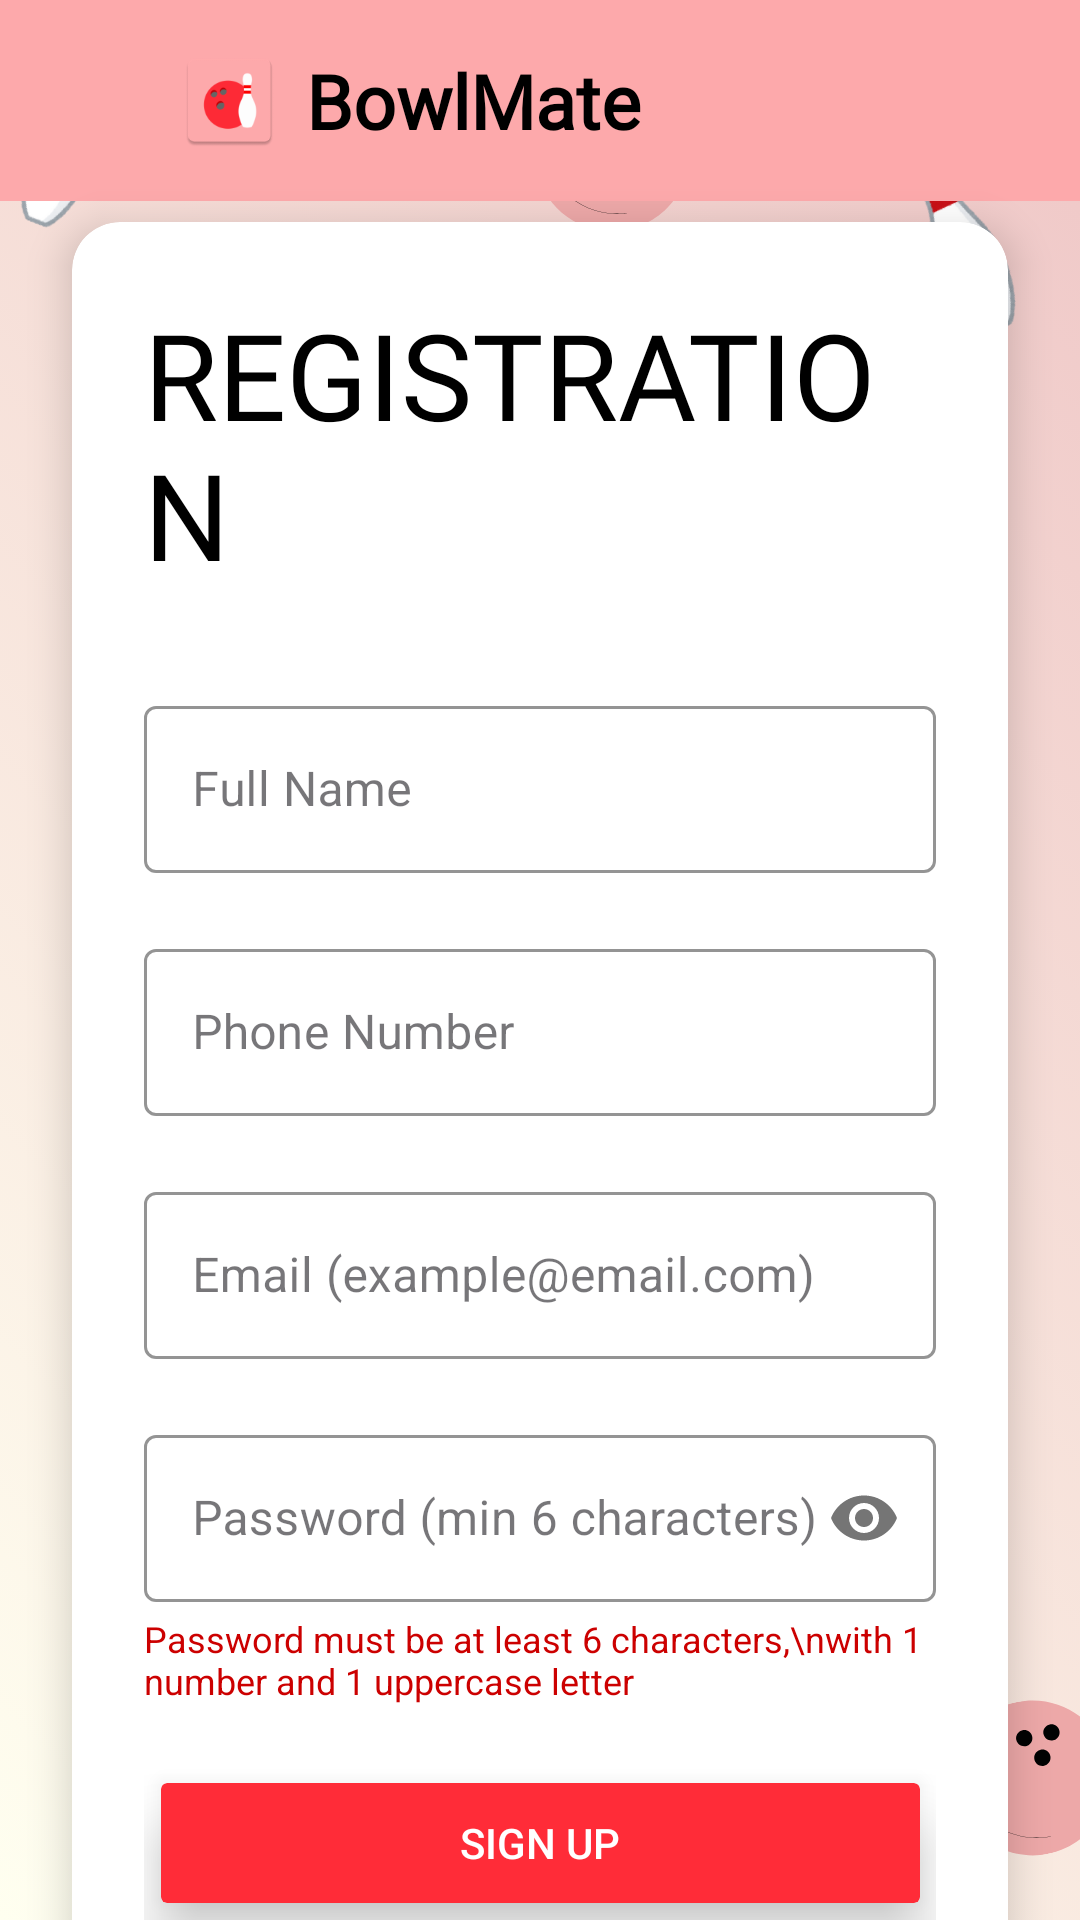

The Android layout XML behind this screen, and the referenced resources:
<!-- AndroidManifest.xml: application theme Theme.BowlMate -->
<!-- res/layout/activity_register.xml -->
<?xml version="1.0" encoding="utf-8"?>
<androidx.constraintlayout.widget.ConstraintLayout xmlns:android="http://schemas.android.com/apk/res/android"
    xmlns:app="http://schemas.android.com/apk/res-auto"
    xmlns:tools="http://schemas.android.com/tools"
    android:id="@+id/main"
    android:layout_width="match_parent"
    android:layout_height="match_parent"
    tools:context=".RegisterActivity">

    <ImageView
        android:id="@+id/background_image"
        android:layout_width="match_parent"
        android:layout_height="match_parent"
        android:scaleType="centerCrop"
        android:src="@drawable/backgroundauthentication"
        app:layout_constraintBottom_toBottomOf="parent"
        app:layout_constraintEnd_toEndOf="parent"
        app:layout_constraintStart_toStartOf="parent"
        app:layout_constraintTop_toTopOf="parent" />

    <include
        android:id="@+id/header"
        layout="@layout/header"
        android:layout_width="match_parent"
        android:layout_height="wrap_content"
        app:layout_constraintTop_toTopOf="parent" />

    <androidx.cardview.widget.CardView
        android:layout_width="0dp"
        android:layout_height="wrap_content"
        android:layout_marginStart="24dp"
        android:layout_marginEnd="24dp"
        android:layout_marginTop="32dp"
        app:cardCornerRadius="16dp"
        app:cardElevation="8dp"
        app:cardBackgroundColor="@android:color/white"
        app:layout_constraintTop_toBottomOf="@id/header"
        app:layout_constraintStart_toStartOf="parent"
        app:layout_constraintEnd_toEndOf="parent"
        app:layout_constraintVertical_bias="0.3"
        app:layout_constraintBottom_toBottomOf="parent">

        <androidx.constraintlayout.widget.ConstraintLayout
            android:layout_width="match_parent"
            android:layout_height="wrap_content"
            android:padding="24dp">

            <TextView
                android:id="@+id/textView"
                android:layout_width="wrap_content"
                android:layout_height="wrap_content"
                android:fontFamily="@font/alkatra_bold"
                android:text="REGISTRATION"
                android:textColor="@color/black"
                android:textSize="40sp"
                app:layout_constraintEnd_toEndOf="parent"
                app:layout_constraintStart_toStartOf="parent"
                app:layout_constraintTop_toTopOf="parent" />

            <com.google.android.material.textfield.TextInputLayout
                android:id="@+id/nameLayout"
                style="@style/Widget.MaterialComponents.TextInputLayout.OutlinedBox"
                android:layout_width="0dp"
                android:layout_height="wrap_content"
                android:layout_marginTop="32dp"
                app:boxBackgroundMode="outline"
                app:boxStrokeColor="#FF2C38"
                app:hintTextColor="#FF2C38"
                app:layout_constraintTop_toBottomOf="@id/textView"
                app:layout_constraintStart_toStartOf="parent"
                app:layout_constraintEnd_toEndOf="parent">

                <com.google.android.material.textfield.TextInputEditText
                    android:id="@+id/editTextName"
                    android:layout_width="match_parent"
                    android:layout_height="wrap_content"
                    android:hint="Full Name"
                    android:textColor="@color/black"
                    android:textCursorDrawable="@null" />
            </com.google.android.material.textfield.TextInputLayout>

            <com.google.android.material.textfield.TextInputLayout
                android:id="@+id/phoneLayout"
                style="@style/Widget.MaterialComponents.TextInputLayout.OutlinedBox"
                android:layout_width="0dp"
                android:layout_height="wrap_content"
                android:layout_marginTop="20dp"
                app:boxBackgroundMode="outline"
                app:boxStrokeColor="#FF2C38"
                app:hintTextColor="#FF2C38"
                app:layout_constraintTop_toBottomOf="@id/nameLayout"
                app:layout_constraintStart_toStartOf="parent"
                app:layout_constraintEnd_toEndOf="parent">

                <com.google.android.material.textfield.TextInputEditText
                    android:id="@+id/editTextPhone"
                    android:layout_width="match_parent"
                    android:layout_height="wrap_content"
                    android:hint="Phone Number"
                    android:inputType="phone"
                    android:textColor="@color/black"
                    android:textCursorDrawable="@null" />
            </com.google.android.material.textfield.TextInputLayout>

            <com.google.android.material.textfield.TextInputLayout
                android:id="@+id/email"
                style="@style/Widget.MaterialComponents.TextInputLayout.OutlinedBox"
                android:layout_width="0dp"
                android:layout_height="wrap_content"
                android:layout_marginTop="20dp"
                app:boxBackgroundMode="outline"
                app:boxStrokeColor="#FF2C38"
                app:hintTextColor="#FF2C38"
                app:layout_constraintTop_toBottomOf="@id/phoneLayout"
                app:layout_constraintStart_toStartOf="parent"
                app:layout_constraintEnd_toEndOf="parent">

                <com.google.android.material.textfield.TextInputEditText
                    android:id="@+id/editText"
                    android:layout_width="match_parent"
                    android:layout_height="wrap_content"
                    android:hint="Email (example@email.com)"
                    android:inputType="textEmailAddress"
                    android:textColor="@color/black"
                    android:textCursorDrawable="@null" />
            </com.google.android.material.textfield.TextInputLayout>

            <com.google.android.material.textfield.TextInputLayout
                android:id="@+id/password"
                style="@style/Widget.MaterialComponents.TextInputLayout.OutlinedBox"
                android:layout_width="0dp"
                android:layout_height="wrap_content"
                android:layout_marginTop="20dp"
                app:boxBackgroundMode="outline"
                app:passwordToggleEnabled="true"
                app:boxStrokeColor="#FF2C38"
                app:hintTextColor="#FF2C38"
                app:layout_constraintTop_toBottomOf="@id/email"
                app:layout_constraintStart_toStartOf="parent"
                app:layout_constraintEnd_toEndOf="parent">

                <com.google.android.material.textfield.TextInputEditText
                    android:id="@+id/editText2"
                    android:layout_width="match_parent"
                    android:layout_height="wrap_content"
                    android:hint="Password (min 6 characters)"
                    android:inputType="textPassword"
                    android:textColor="@color/black"
                    android:textCursorDrawable="@null" />
            </com.google.android.material.textfield.TextInputLayout>

            <TextView
                android:id="@+id/password_requirement"
                android:layout_width="0dp"
                android:layout_height="wrap_content"
                android:layout_marginTop="4dp"
                android:text="Password must be at least 6 characters,\nwith 1 number and 1 uppercase letter"
                android:textColor="@android:color/holo_red_dark"
                android:textSize="12sp"
                app:layout_constraintTop_toBottomOf="@id/password"
                app:layout_constraintStart_toStartOf="parent"
                app:layout_constraintEnd_toEndOf="parent" />

            <Button
                android:id="@+id/button3"
                android:layout_width="261dp"
                android:layout_height="52dp"
                android:layout_marginTop="20dp"
                android:backgroundTint="#FF2C38"
                android:onClick="createUser"
                android:text="Sign Up"
                android:textColor="#ffffff"
                android:elevation="8dp"
                android:translationZ="4dp"
                android:outlineProvider="background"
                android:stateListAnimator="@null"
                android:padding="10dp"
                android:clipToOutline="true"
                app:layout_constraintTop_toBottomOf="@id/password_requirement"
                app:layout_constraintStart_toStartOf="parent"
                app:layout_constraintEnd_toEndOf="parent"
                app:layout_constraintHorizontal_bias="0.5" />

            <TextView
                android:id="@+id/textView7"
                android:layout_width="wrap_content"
                android:layout_height="wrap_content"
                android:text="Already have an account? Login here"
                android:textColor="@android:color/holo_blue_dark"
                android:layout_marginTop="16dp"
                android:clickable="true"
                android:focusable="true"
                app:layout_constraintTop_toBottomOf="@id/button3"
                app:layout_constraintStart_toStartOf="parent"
                app:layout_constraintEnd_toEndOf="parent" />

        </androidx.constraintlayout.widget.ConstraintLayout>
    </androidx.cardview.widget.CardView>
</androidx.constraintlayout.widget.ConstraintLayout>
<!-- res/layout/header.xml (included above) -->
<?xml version="1.0" encoding="utf-8"?>
<androidx.constraintlayout.widget.ConstraintLayout xmlns:android="http://schemas.android.com/apk/res/android"
    xmlns:app="http://schemas.android.com/apk/res-auto"
    android:layout_width="match_parent"
    android:layout_height="wrap_content"
    android:padding="16dp"
    android:background="#FDA9AB">

    <LinearLayout
        android:id="@+id/title_container"
        android:layout_width="0dp"
        android:layout_height="wrap_content"
        android:orientation="horizontal"
        android:gravity="center_vertical"
        app:layout_constraintStart_toStartOf="parent"
        app:layout_constraintEnd_toStartOf="@+id/info_button"
        app:layout_constraintTop_toTopOf="parent"
        app:layout_constraintBottom_toBottomOf="parent">

        <ImageButton
            android:id="@+id/back_button"
            android:layout_width="35dp"
            android:layout_height="35dp"
            android:layout_marginEnd="8dp"
            android:background="@android:color/transparent"
            android:src="@drawable/baseline_arrow_back_ios_new_24"
            android:contentDescription="Back Button" />

        <ImageView
            android:id="@+id/app_icon"
            android:layout_width="35dp"
            android:layout_height="35dp"
            android:layout_marginEnd="8dp"
            android:src="@mipmap/ic_launcher"
            android:contentDescription="App Icon" />

        <TextView
            android:id="@+id/header_title"
            android:layout_width="wrap_content"
            android:layout_height="wrap_content"
            android:fontFamily="@font/allan_bold"
            android:text="BowlMate"
            android:textColor="#000000"
            android:textSize="25sp"
            android:textStyle="bold" />
    </LinearLayout>

    <ImageButton
        android:id="@+id/info_button"
        android:layout_width="35dp"
        android:layout_height="35dp"
        android:background="@android:color/transparent"
        android:src="@drawable/baseline_info_outline_24"
        android:contentDescription="Info"
        app:layout_constraintEnd_toEndOf="parent"
        app:layout_constraintTop_toTopOf="parent"
        app:layout_constraintBottom_toBottomOf="parent" />

</androidx.constraintlayout.widget.ConstraintLayout>
<!-- resources referenced by this layout -->
<resources>
  <color name="black">#FF000000</color>
  <!-- drawable backgroundauthentication: png bitmap (drawable, 301872 bytes) -->
  <!-- mipmap ic_launcher: webp bitmap (mipmap-hdpi, 1620 bytes) -->
  <style name="Theme.BowlMate" parent="Base.Theme.BowlMate" />
  <style name="Base.Theme.BowlMate" parent="Theme.Material3.DayNight.NoActionBar">
          
          
          <item name="android:statusBarColor">#FDA9AB</item>
          <item name="android:windowLightStatusBar">true</item>
      </style>
</resources>
